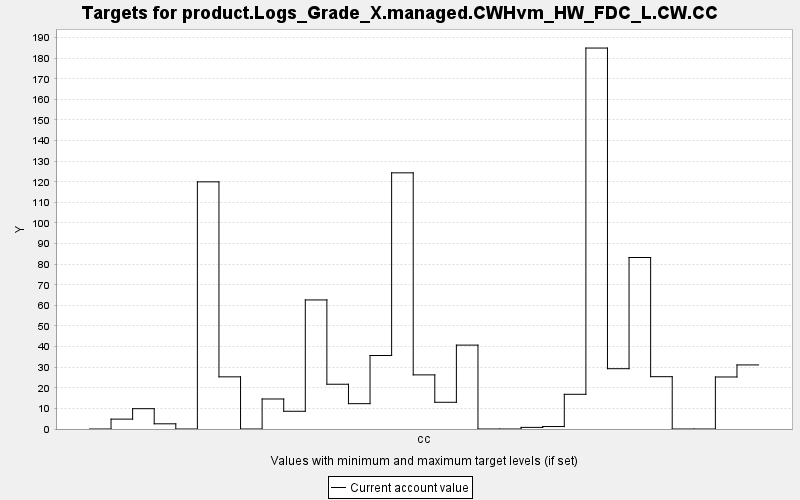

The data file committed next to this chart (first rows):
TARGET, PERIOD, YEAR, PERIODWIDTH, MINIMUM, MAXIMUM, MINWEIGHT, MAXWEIGHT, CURRENT, SUMMARY
product.Logs_Grade_X.managed.CWHvm_HW_FD…, 0, 0, 10.0, 0.0, 10000, 1.0, 1.0, 0.0, 0.0
product.Logs_Grade_X.managed.CWHvm_HW_FD…, 1, 10, 10.0, 0.0, 10000, 1.0, 1.0, 4.798, 0.0
product.Logs_Grade_X.managed.CWHvm_HW_FD…, 2, 20, 10.0, 0.0, 10000, 1.0, 1.0, 9.86, 0.0
product.Logs_Grade_X.managed.CWHvm_HW_FD…, 3, 30, 10.0, 0.0, 10000, 1.0, 1.0, 2.522, 0.0
product.Logs_Grade_X.managed.CWHvm_HW_FD…, 4, 40, 10.0, 0.0, 10000, 1.0, 1.0, 0.0, 0.0
product.Logs_Grade_X.managed.CWHvm_HW_FD…, 5, 50, 10.0, 0.0, 10000, 1.0, 1.0, 120, 0.0
product.Logs_Grade_X.managed.CWHvm_HW_FD…, 6, 60, 10.0, 0.0, 10000, 1.0, 1.0, 25.32, 0.0
product.Logs_Grade_X.managed.CWHvm_HW_FD…, 7, 70, 10.0, 0.0, 10000, 1.0, 1.0, 0.0, 0.0
product.Logs_Grade_X.managed.CWHvm_HW_FD…, 8, 80, 10.0, 0.0, 10000, 1.0, 1.0, 14.57, 0.0
product.Logs_Grade_X.managed.CWHvm_HW_FD…, 9, 90, 10.0, 0.0, 10000, 1.0, 1.0, 8.611, 0.0
product.Logs_Grade_X.managed.CWHvm_HW_FD…, 10, 100, 10.0, 0.0, 10000, 1.0, 1.0, 62.64, 0.0
product.Logs_Grade_X.managed.CWHvm_HW_FD…, 11, 110, 10.0, 0.0, 10000, 1.0, 1.0, 21.73, 0.0
product.Logs_Grade_X.managed.CWHvm_HW_FD…, 12, 120, 10.0, 0.0, 10000, 1.0, 1.0, 12.3, 0.0
product.Logs_Grade_X.managed.CWHvm_HW_FD…, 13, 130, 10.0, 0.0, 10000, 1.0, 1.0, 35.67, 0.0
product.Logs_Grade_X.managed.CWHvm_HW_FD…, 14, 140, 10.0, 0.0, 10000, 1.0, 1.0, 124.3, 0.0
product.Logs_Grade_X.managed.CWHvm_HW_FD…, 15, 150, 10.0, 0.0, 10000, 1.0, 1.0, 26.27, 0.0
product.Logs_Grade_X.managed.CWHvm_HW_FD…, 16, 160, 10.0, 0.0, 10000, 1.0, 1.0, 12.97, 0.0
product.Logs_Grade_X.managed.CWHvm_HW_FD…, 17, 170, 10.0, 0.0, 10000, 1.0, 1.0, 40.72, 0.0
product.Logs_Grade_X.managed.CWHvm_HW_FD…, 18, 180, 10.0, 0.0, 10000, 1.0, 1.0, 0.0, 0.0
product.Logs_Grade_X.managed.CWHvm_HW_FD…, 19, 190, 10.0, 0.0, 10000, 1.0, 1.0, 0.0, 0.0
product.Logs_Grade_X.managed.CWHvm_HW_FD…, 20, 200, 10.0, 0.0, 10000, 1.0, 1.0, 0.785, 0.0
product.Logs_Grade_X.managed.CWHvm_HW_FD…, 21, 210, 10.0, 0.0, 10000, 1.0, 1.0, 1.191, 0.0
product.Logs_Grade_X.managed.CWHvm_HW_FD…, 22, 220, 10.0, 0.0, 10000, 1.0, 1.0, 16.84, 0.0
product.Logs_Grade_X.managed.CWHvm_HW_FD…, 23, 230, 10.0, 0.0, 10000, 1.0, 1.0, 184.9, 0.0
product.Logs_Grade_X.managed.CWHvm_HW_FD…, 24, 240, 10.0, 0.0, 10000, 1.0, 1.0, 29.27, 0.0
product.Logs_Grade_X.managed.CWHvm_HW_FD…, 25, 250, 10.0, 0.0, 10000, 1.0, 1.0, 83.24, 0.0
product.Logs_Grade_X.managed.CWHvm_HW_FD…, 26, 260, 10.0, 0.0, 10000, 1.0, 1.0, 25.39, 0.0
product.Logs_Grade_X.managed.CWHvm_HW_FD…, 27, 270, 10.0, 0.0, 10000, 1.0, 1.0, 0.0, 0.0
product.Logs_Grade_X.managed.CWHvm_HW_FD…, 28, 280, 10.0, 0.0, 10000, 1.0, 1.0, 0.0, 0.0
product.Logs_Grade_X.managed.CWHvm_HW_FD…, 29, 290, 10.0, 0.0, 10000, 1.0, 1.0, 25.25, 0.0
product.Logs_Grade_X.managed.CWHvm_HW_FD…, 30, 300, 10.0, 0.0, 10000, 1.0, 1.0, 31.1, 0.0
